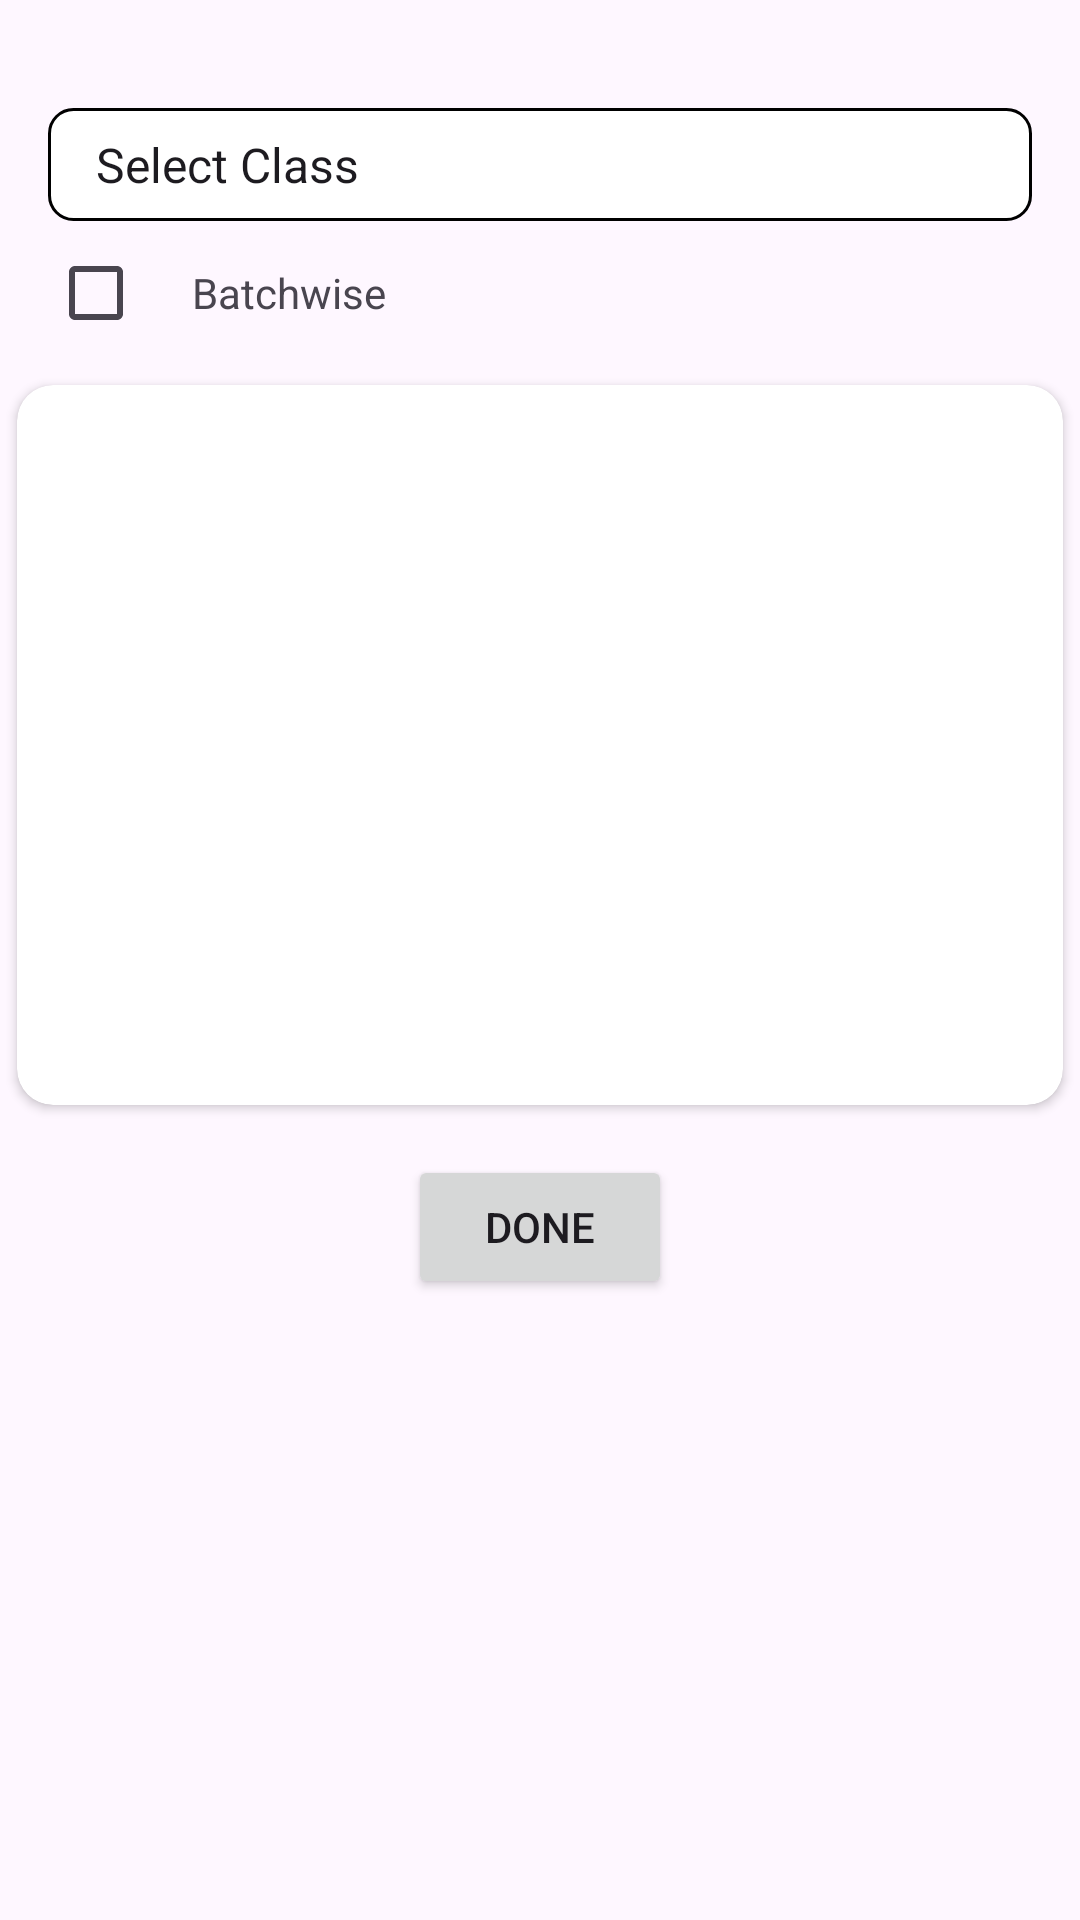

Layout XML and referenced resources for this Android screen:
<!-- AndroidManifest.xml: application theme Theme.NewAttendanceManagement -->
<!-- res/layout/schedule_class_popup.xml -->
<?xml version="1.0" encoding="utf-8"?>
<LinearLayout xmlns:android="http://schemas.android.com/apk/res/android"
    android:layout_width="match_parent"
    android:orientation="vertical"
    android:layout_height="match_parent"
    xmlns:app="http://schemas.android.com/apk/res-auto">

    <LinearLayout
        android:layout_width="match_parent"
        android:orientation="vertical"
        android:layout_marginTop="20dp"
        android:layout_height="wrap_content">

        <Spinner
            android:id="@+id/subjectSpinner"
            android:layout_width="match_parent"
            android:layout_height="wrap_content"
            android:layout_marginHorizontal="16dp"
            android:layout_marginTop="16dp"
            android:padding="8dp"
            android:entries="@array/class_array"
            android:spinnerMode="dropdown"
            android:popupBackground="@color/white"
            android:background="@drawable/spinner_dropdown_background"
            android:dropDownVerticalOffset="12dp"
            app:layout_constraintStart_toStartOf="parent"
            app:layout_constraintEnd_toEndOf="parent"
            app:layout_constraintTop_toTopOf="parent"
            app:layout_constraintHorizontal_bias="0.5" />

        <LinearLayout
            android:layout_width="match_parent"
            android:orientation="horizontal"
            android:layout_marginHorizontal="16dp"
            android:layout_height="wrap_content">

        <CheckBox
            android:layout_height="wrap_content"
            android:layout_width="wrap_content"/>

            <TextView
                android:layout_width="wrap_content"
                android:text="Batchwise"
                android:layout_height="wrap_content"/>

        </LinearLayout>

    </LinearLayout>

    <LinearLayout
        android:layout_width="match_parent"
        android:orientation="vertical"
        android:layout_height="wrap_content">

        <androidx.cardview.widget.CardView
            android:layout_width="match_parent"
            app:cardUseCompatPadding="true"
            android:elevation="4dp"
            app:cardCornerRadius="12dp"
            android:layout_height="match_parent">

            <LinearLayout
                android:layout_width="match_parent"
                android:orientation="vertical"
                android:layout_marginVertical="20dp"
                android:layout_height="match_parent">


                <androidx.recyclerview.widget.RecyclerView
                    android:id="@+id/batchRecycler"
                    android:layout_width="match_parent"
                    android:layout_height="200sp"
                    android:padding="8dp"
                    android:clipToPadding="false"
                    android:scrollbars="vertical" />









            </LinearLayout>

        </androidx.cardview.widget.CardView>

        <Button
            android:layout_width="wrap_content"
            android:text="Done"
            android:id="@+id/doneButton"
            android:textAlignment="center"
            android:layout_marginVertical="10dp"
            android:layout_gravity="center"
            android:layout_height="wrap_content"/>




    </LinearLayout>



</LinearLayout>
<!-- resources referenced by this layout -->
<resources>
  <string-array name="class_array">
          <item>Select Class</item>
          <item>CO-TY</item>
          <item>CO-SY</item>
          <item>AN-FY</item>
          <item>AN-TY</item>
      </string-array>
  <color name="white">#FFFFFF</color>
  <!-- drawable spinner_dropdown_background (drawable) -->
  <?xml version="1.0" encoding="utf-8"?>
      <shape xmlns:android="http://schemas.android.com/apk/res/android">
          <solid android:color="@color/white" />
          <stroke
              android:width="1dp"/>
          <corners android:radius="8dp" />
          <padding
              android:left="12dp"
              android:right="12dp"
              android:top="8dp"
              android:bottom="8dp" />
      </shape>
  <style name="Theme.NewAttendanceManagement" parent="Base.Theme.NewAttendanceManagement" />
  <style name="Base.Theme.NewAttendanceManagement" parent="Theme.Material3.DayNight.NoActionBar">
          
          
      </style>
</resources>
